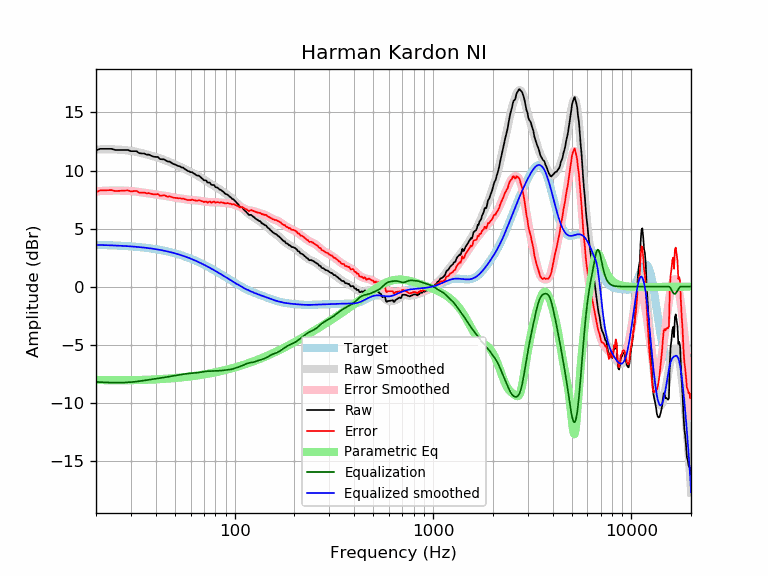

Values plotted in this chart, from the file beside it:
frequency, raw, error, smoothed, error_smoothed, equalization, parametric_eq, equalized_raw, equalized_smoothed, target
20, 11.73, 8.13, 11.80, 8.21, -8.21, -8.04, 3.52, 3.59, 3.59
21, 11.87, 8.28, 11.82, 8.23, -8.23, -8.05, 3.64, 3.58, 3.58
22, 11.87, 8.29, 11.82, 8.25, -8.25, -8.06, 3.62, 3.57, 3.57
23, 11.87, 8.30, 11.83, 8.26, -8.26, -8.06, 3.61, 3.56, 3.56
24, 11.87, 8.31, 11.82, 8.27, -8.27, -8.07, 3.60, 3.55, 3.55
25, 11.77, 8.23, 11.81, 8.27, -8.27, -8.07, 3.49, 3.54, 3.54
26, 11.77, 8.24, 11.80, 8.27, -8.27, -8.07, 3.49, 3.53, 3.53
27, 11.77, 8.25, 11.78, 8.27, -8.27, -8.07, 3.50, 3.51, 3.51
28, 11.77, 8.27, 11.76, 8.26, -8.26, -8.07, 3.51, 3.50, 3.50
29, 11.77, 8.29, 11.73, 8.25, -8.25, -8.07, 3.52, 3.48, 3.48
30, 11.67, 8.20, 11.69, 8.23, -8.23, -8.06, 3.44, 3.46, 3.46
31, 11.67, 8.22, 11.65, 8.21, -8.21, -8.06, 3.46, 3.44, 3.44
32, 11.67, 8.24, 11.60, 8.18, -8.18, -8.05, 3.49, 3.42, 3.42
33, 11.50, 8.09, 11.55, 8.15, -8.15, -8.05, 3.35, 3.40, 3.40
34, 11.47, 8.09, 11.50, 8.12, -8.12, -8.04, 3.35, 3.38, 3.38
35, 11.47, 8.11, 11.45, 8.09, -8.09, -8.03, 3.38, 3.36, 3.36
36, 11.37, 8.03, 11.39, 8.06, -8.06, -8.03, 3.31, 3.33, 3.33
37, 11.37, 8.06, 11.33, 8.03, -8.03, -8.02, 3.34, 3.31, 3.31
38, 11.27, 7.99, 11.28, 8.00, -8.00, -8.01, 3.27, 3.28, 3.28
39, 11.20, 7.94, 11.22, 7.97, -7.97, -8.00, 3.23, 3.25, 3.25
40, 11.17, 7.94, 11.16, 7.94, -7.94, -7.99, 3.23, 3.22, 3.22
41, 11.17, 7.97, 11.11, 7.91, -7.91, -7.98, 3.25, 3.19, 3.19
42, 10.99, 7.83, 11.05, 7.89, -7.89, -7.97, 3.10, 3.16, 3.16
43, 10.97, 7.84, 10.99, 7.86, -7.86, -7.96, 3.11, 3.13, 3.13
44, 10.97, 7.87, 10.92, 7.83, -7.83, -7.95, 3.14, 3.09, 3.09
45, 10.87, 7.81, 10.86, 7.80, -7.80, -7.94, 3.07, 3.06, 3.06
46, 10.77, 7.74, 10.80, 7.77, -7.77, -7.93, 2.99, 3.02, 3.02
47, 10.77, 7.78, 10.73, 7.74, -7.74, -7.91, 3.02, 2.99, 2.99
48, 10.67, 7.72, 10.66, 7.72, -7.72, -7.90, 2.95, 2.95, 2.95
49, 10.57, 7.66, 10.60, 7.69, -7.69, -7.89, 2.88, 2.91, 2.91
50, 10.52, 7.65, 10.53, 7.66, -7.66, -7.88, 2.85, 2.87, 2.87
51, 10.46, 7.63, 10.46, 7.64, -7.64, -7.86, 2.82, 2.82, 2.82
52, 10.39, 7.60, 10.40, 7.62, -7.62, -7.85, 2.77, 2.78, 2.78
53, 10.36, 7.62, 10.33, 7.59, -7.59, -7.84, 2.76, 2.74, 2.74
54, 10.26, 7.56, 10.27, 7.57, -7.57, -7.82, 2.69, 2.69, 2.69
55, 10.25, 7.60, 10.20, 7.55, -7.55, -7.81, 2.70, 2.65, 2.65
56, 10.13, 7.53, 10.13, 7.53, -7.53, -7.79, 2.60, 2.60, 2.60
57, 10.06, 7.50, 10.06, 7.51, -7.51, -7.78, 2.55, 2.55, 2.55
58, 9.96, 7.45, 10.00, 7.49, -7.49, -7.76, 2.46, 2.51, 2.51
59, 9.93, 7.47, 9.94, 7.48, -7.48, -7.75, 2.45, 2.46, 2.46
60, 9.86, 7.45, 9.87, 7.47, -7.47, -7.73, 2.39, 2.41, 2.41
61, 9.86, 7.50, 9.81, 7.45, -7.45, -7.72, 2.40, 2.36, 2.36
62, 9.76, 7.45, 9.75, 7.45, -7.45, -7.70, 2.31, 2.31, 2.31
63, 9.70, 7.44, 9.69, 7.44, -7.44, -7.68, 2.26, 2.26, 2.26
64, 9.60, 7.39, 9.63, 7.43, -7.43, -7.67, 2.17, 2.21, 2.21
65, 9.56, 7.40, 9.57, 7.41, -7.41, -7.65, 2.14, 2.15, 2.15
66, 9.56, 7.46, 9.50, 7.40, -7.40, -7.63, 2.16, 2.10, 2.10
67, 9.46, 7.41, 9.43, 7.38, -7.38, -7.62, 2.07, 2.05, 2.05
68, 9.36, 7.36, 9.36, 7.36, -7.36, -7.60, 1.99, 1.99, 1.99
69, 9.28, 7.34, 9.29, 7.35, -7.35, -7.58, 1.93, 1.94, 1.94
70, 9.16, 7.27, 9.21, 7.33, -7.33, -7.57, 1.83, 1.89, 1.89
71, 9.16, 7.32, 9.15, 7.31, -7.31, -7.55, 1.85, 1.83, 1.83
72, 9.12, 7.34, 9.08, 7.30, -7.30, -7.53, 1.82, 1.78, 1.78
73, 8.96, 7.23, 9.02, 7.29, -7.29, -7.51, 1.67, 1.73, 1.73
74, 8.96, 7.29, 8.95, 7.28, -7.28, -7.49, 1.67, 1.67, 1.67
75, 8.96, 7.34, 8.90, 7.28, -7.28, -7.48, 1.68, 1.62, 1.62
76, 8.80, 7.23, 8.84, 7.28, -7.28, -7.46, 1.52, 1.56, 1.56
77, 8.76, 7.25, 8.78, 7.28, -7.28, -7.44, 1.48, 1.51, 1.51
78, 8.76, 7.30, 8.73, 7.27, -7.27, -7.42, 1.48, 1.45, 1.45
79, 8.73, 7.33, 8.67, 7.27, -7.27, -7.40, 1.46, 1.40, 1.40
... 553 more rows
